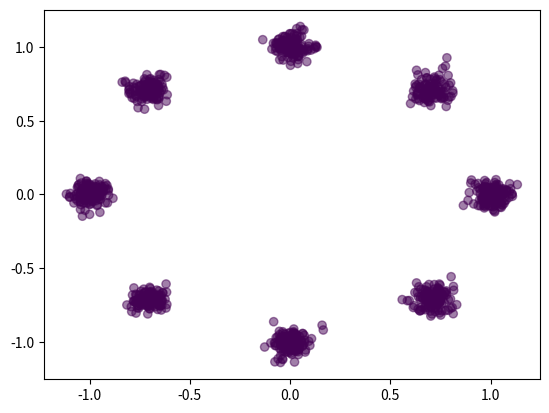

This figure's Python source:
import numpy as np
import matplotlib.pyplot as plt

"""
    generate 2d gaussian around a circle
"""
class gaussian_data_generator(object):
    def __init__(self):

        n = 8
        radius = 1
        std = 0.05
        delta_theta = 2*np.pi / n

        centers_x = []
        centers_y = []
        for i in range(n):
            centers_x.append(radius*np.cos(i*delta_theta))
            centers_y.append(radius*np.sin(i*delta_theta))

        centers_x = np.expand_dims(np.array(centers_x), 1)
        centers_y = np.expand_dims(np.array(centers_y), 1)

        p = [1./n for _ in range(n)]

        self.p = p
        self.size = 2
        self.n = n
        self.std = std
        self.centers = np.concatenate([centers_x, centers_y], 1)

    def random_distribution(self, p=None):
        if p is None:
            p = [np.random.uniform() for _ in range(self.n)]
            p = p / np.sum(p)
        self.p = p

    def uniform_distribution(self):
        p = [1./self.n for _ in range(self.n)]
        self.p = p

    def sample(self, N):
        
        """
        batch_size=N
        skel = np.array([[np.sin(t), np.cos(t)]
                     for t in np.linspace(0,2*np.pi,9)[:-1]])
        mixture = np.random.choice(range(8), batch_size)
        real = skel[mixture] + sigma*np.random.randn(batch_size, 2)

        return real
        """
        
        n = self.n
        std = self.std
        centers = self.centers

        ith_center = np.random.choice(n, N,p=self.p)
        sample_centers = centers[ith_center, :]
        sample_points = np.random.normal(loc=sample_centers, scale=std)
        return sample_points.astype('float32')


def plot(points):
    plt.scatter(points[:, 0], points[:, 1], c=[0.3 for i in range(1000)], alpha=0.5)
    #plt.show()
    plt.close()


def noise_sampler(N, z_dim):
    # random noise for generator
    return np.random.normal(size=[N, z_dim]).astype('float32')



def main():
    gen = gaussian_data_generator()
    sample_points = gen.sample(1000)
    plot(sample_points)

if __name__ == '__main__':
    main()
